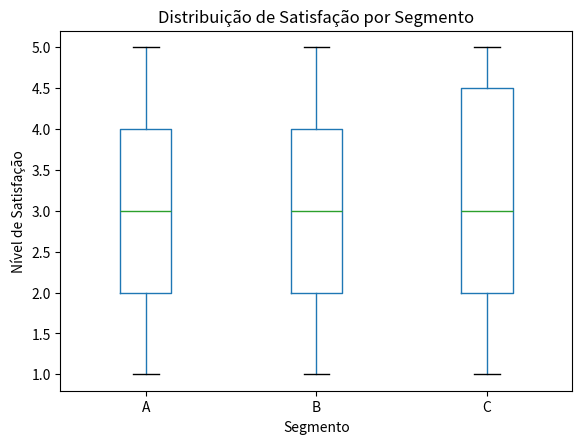

The script that saved this image:
import numpy as np
import pandas as pd
import matplotlib.pyplot as plt
import scipy.stats as stats

# Criação de um DataFrame com dados simulados
data = pd.DataFrame({
    'idade': np.random.randint(18, 70, size=200),  # Valores de idade entre 18 e 69
    'satisfacao': np.random.randint(1, 6, size=200),  # Satisfação de 1 a 5
    'segmento': np.random.choice(['A', 'B', 'C'], size=200)  # Segmentos A, B e C
})

print(data)

# Listas para armazenar as métricas de satisfação por segmento
listamedias = []
listamedianas = []
listamodas = []

# Identificar os segmentos únicos e ordenar
segmentos = sorted(data['segmento'].unique())

# Calcular a média, mediana e moda para cada segmento
for segmento in segmentos:
    segmento_data = data[data['segmento'] == segmento]['satisfacao']

    media = segmento_data.mean()  # Cálculo da média
    mediana = segmento_data.median()  # Cálculo da mediana
    moda = segmento_data.mode().iloc[0]  # Usamos iloc para pegar o primeiro valor, caso haja múltiplas modas

    listamedias.append(media)
    listamedianas.append(mediana)
    listamodas.append(moda)

    print(f"Segmento {segmento}:")
    print(f" Média de Satisfação: {media}")
    print(f" Mediana de Satisfação: {mediana}")
    print(f" Moda de Satisfação: {moda}")
    print("\n")

# Dados dos segmentos
dados_segmentos = {
    "Segmento": segmentos,
    "Média de Satisfação": listamedias,
    "Mediana de Satisfação": listamedianas,
    "Moda de Satisfação": listamodas
}

# Criando o DataFrame
df_segmentos = pd.DataFrame(dados_segmentos)

# Exibindo o DataFrame
print(df_segmentos)

# Gerando o boxplot para visualizar a distribuição de satisfação por segmento
plt.figure(figsize=(10, 6))
data.boxplot(column="satisfacao", by="segmento", grid=False)

plt.title("Distribuição de Satisfação por Segmento")
plt.suptitle("")
plt.xlabel("Segmento")
plt.ylabel("Nível de Satisfação")

plt.show()

# Lista para armazenar as medidas de dispersão
medidas_dispersao = []

# Calcular medidas de dispersão para cada segmento
for segmento in sorted(data['segmento'].unique()):
    segmento_data = data[data['segmento'] == segmento]['satisfacao']

    amplitude = segmento_data.max() - segmento_data.min()  # Amplitude
    variancia = segmento_data.var()  # Variância
    desvio_padrao = segmento_data.std()  # Desvio padrão
    coeficiente_variacao = desvio_padrao / segmento_data.mean() if segmento_data.mean() != 0 else 0  # Coeficiente de variação

    medidas_dispersao.append({
        "Segmento": segmento,
        "Amplitude": amplitude,
        "Variância": variancia,
        "Desvio Padrão": desvio_padrao,
        "Coeficiente de Variação": coeficiente_variacao
    })

# Criando o DataFrame com as medidas de dispersão
df_dispersao = pd.DataFrame(medidas_dispersao)
print(df_dispersao)

# Contagem do número total de avaliações em cada segmento
total_A = len(data[data['segmento'] == 'A'])
total_B = len(data[data['segmento'] == 'B'])
total_C = len(data[data['segmento'] == 'C'])

# Definindo eventos e calculando probabilidades
# Evento A: cliente do Segmento A deu uma nota maior que 3
evento_A_favoraveis = len(data[(data['segmento'] == 'A') & (data['satisfacao'] > 3)])
prob_evento_A = evento_A_favoraveis / total_A

# Evento B: cliente do Segmento B deu uma nota menor ou igual a 2
evento_B_favoraveis = len(data[(data['segmento'] == 'B') & (data['satisfacao'] <= 2)])
prob_evento_B = evento_B_favoraveis / total_B

# Evento C: cliente do Segmento C deu uma nota igual a 5
evento_C_favoraveis = len(data[(data['segmento'] == 'C') & (data['satisfacao'] == 5)])
prob_evento_C = evento_C_favoraveis / total_C

# Exibindo as probabilidades
print(f"Probabilidade de um cliente do Segmento A dar uma nota maior que 3: {prob_evento_A:.2f}")
print(f"Probabilidade de um cliente do Segmento B dar uma nota menor ou igual a 2: {prob_evento_B:.2f}")
print(f"Probabilidade de um cliente do Segmento C dar uma nota igual a 5: {prob_evento_C:.2f}")

# Evento: cliente deu uma nota maior que 3 (Evento A)
total_nota_maior_3 = len(data[data['satisfacao'] > 3])

# Evento: cliente pertence ao segmento A e deu uma nota maior que 3 (Evento A ∩ B)
evento_A_e_B = len(data[(data['segmento'] == 'A') & (data['satisfacao'] > 3)])

# Probabilidade condicional: cliente pertence ao Segmento A dado que deu nota maior que 3
prob_A_dado_nota_maior_3 = evento_A_e_B / total_nota_maior_3

print(f"Probabilidade de um cliente ser do Segmento A dado que ele deu uma nota maior que 3: {prob_A_dado_nota_maior_3:.2f}")

# Função para calcular o intervalo de confiança para a média
def intervalo_de_confianca(media, desvio_padrao, n, nivel=0.95):
    """Calcula o intervalo de confiança para a média.

    Args:
        media: Média da amostra.
        desvio_padrao: Desvio padrão da amostra.
        n: Tamanho da amostra.
        nivel: Nível de confiança (padrão: 0.95).

    Returns:
        Tupla com os limites inferior e superior do intervalo.
    """
    z = stats.norm.ppf(1 - (1 - nivel) / 2)  # Valor crítico para 95% de confiança
    margem_erro = (desvio_padrao / np.sqrt(n)) * z
    return media - margem_erro, media + margem_erro

# Lista para armazenar os resultados dos intervalos de confiança
resultados_ic = []

# Calcular intervalos de confiança para cada segmento
for segmento in sorted(data['segmento'].unique()):
    segmento_data = data[data['segmento'] == segmento]['satisfacao']
    media = segmento_data.mean()
    desvio_padrao = segmento_data.std()
    n = len(segmento_data)
    ic_inferior, ic_superior = intervalo_de_confianca(media, desvio_padrao, n)

    resultados_ic.append({
        "Segmento": segmento,
        "Intervalo de confiança Inferior": ic_inferior,
        "Intervalo de confiança Superior": ic_superior
    })

# Criando o DataFrame com os intervalos de confiança
df_ic = pd.DataFrame(resultados_ic)
print(df_ic)
